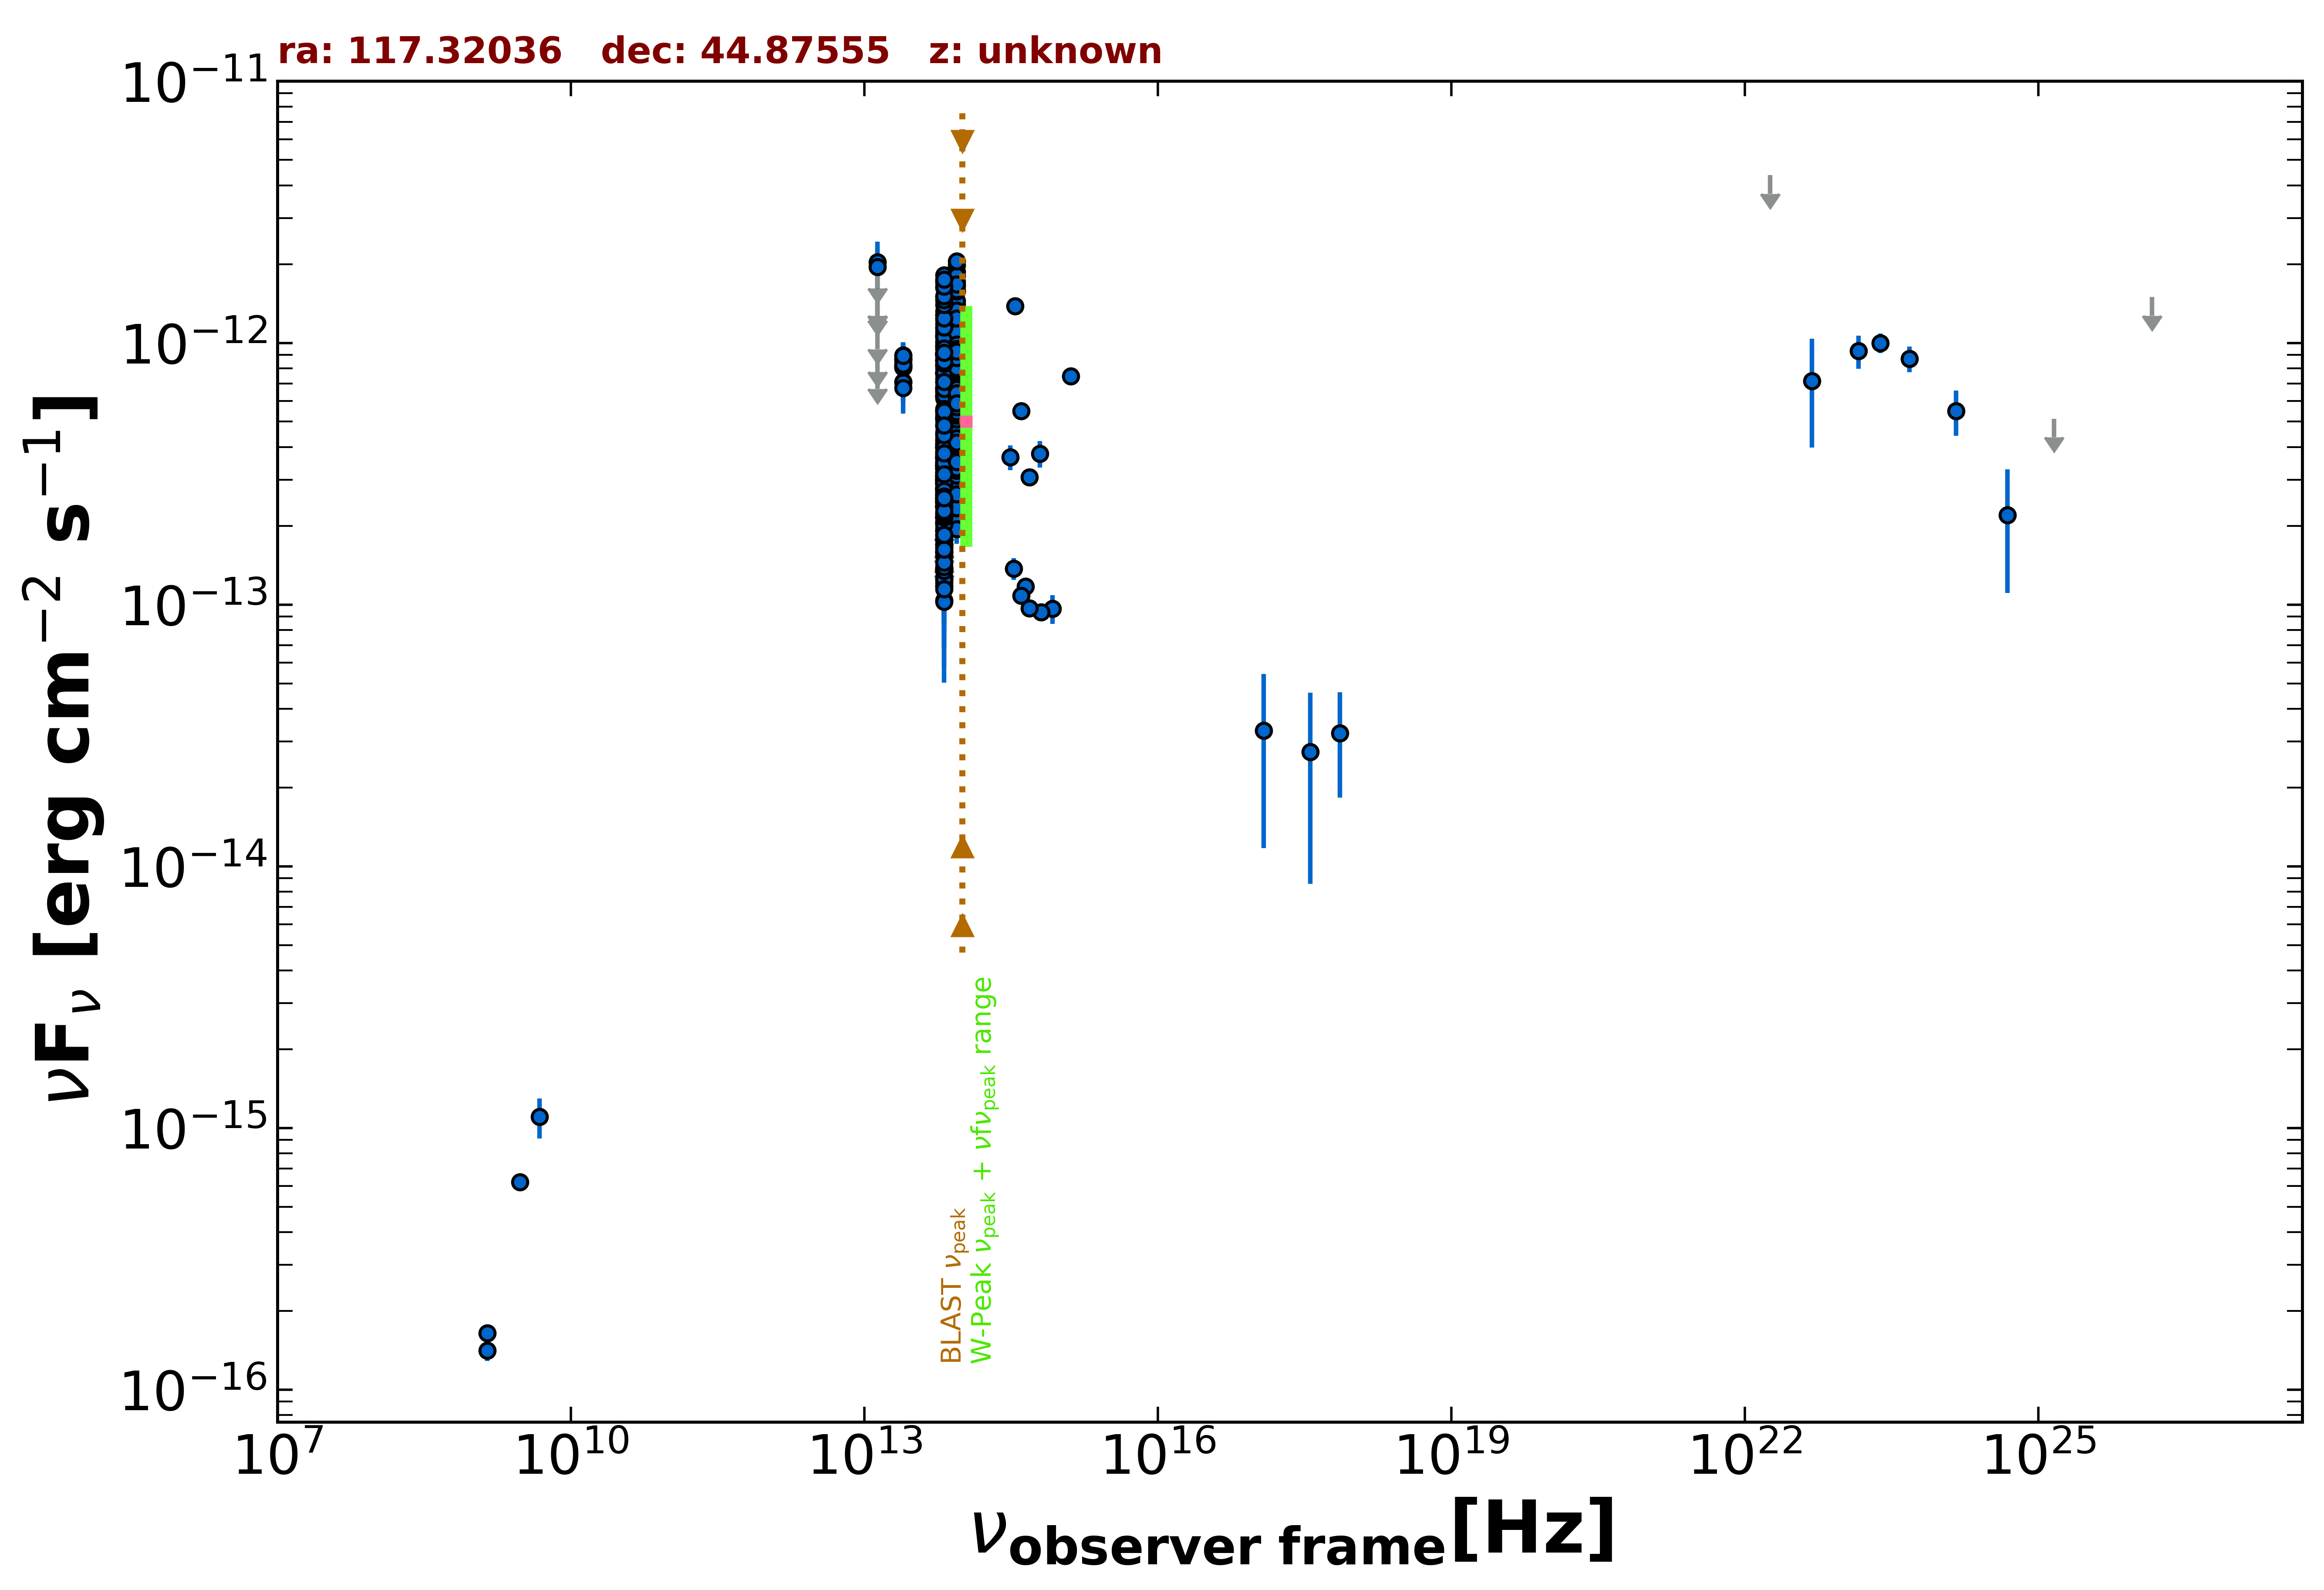

Source data for this figure (header and first rows):
freq., flux, err_flux, MJD_start, MJD_end, flag, catalog, reference
1.400e+09, 1.645e-16, 1.900e-18, 55000, 55000, , FIRST, White et al. 1997  ApJ  475 479
1.400e+09, 1.414e-16, 1.260e-17, 55000, 55000, , NVSS, Condon et al. 1998  AJ  115  1693
3.000e+09, 6.206e-16, 8.400e-18, 55000, 55000, , VLASSQL, Gordon et al. 2021  ApJS  255  30
7.253e+17, 3.231e-14, 1.401e-14, 55000, 55000, , 2SXPS, Evans et al. 2020  ApJS  247  54
1.209e+17, 3.301e-14, 2.129e-14, 55000, 55000, , 2SXPS, Evans et al. 2020  ApJS  247  54
3.627e+17, 2.735e-14, 1.877e-14, 55000, 55000, , 2SXPS, Evans et al. 2020  ApJS  247  54
4.800e+09, 1.104e-15, 1.920e-16, 55000, 55000, , GB6, Gregory et al. 1996  ApJS  103  427
8.817e+13, 6.836e-13, 3.100e-15, 55000, 55000, , UNWISE, Schlafly et al. 2019  ApJS  240  30
6.517e+13, 6.517e-13, 4.300e-15, 55000, 55000, , UNWISE, Schlafly et al. 2019  ApJS  240  30
8.817e+13, 7.126e-13, 1.775e-14, 55000, 55000, , WISE, Wright et al. 2010  AJ  140  1868
6.517e+13, 6.727e-13, 1.800e-14, 55000, 55000, , WISE, Wright et al. 2010  AJ  140  1868
2.498e+13, 8.135e-13, 4.045e-14, 55000, 55000, , WISE, Wright et al. 2010  AJ  140  1868
1.363e+13, 8.994e-13, 1.320e-13, 55000, 55000, , WISE, Wright et al. 2010  AJ  140  1868
8.817e+13, 4.827e-13, 3.335e-14, 58042, 58042, , NEOWISE, Mainzer et al. 2014  ApJ  792  30
6.517e+13, 3.412e-13, 3.840e-14, 58042, 58042, , NEOWISE, Mainzer et al. 2014  ApJ  792  30
8.817e+13, 6.201e-13, 3.030e-14, 58041, 58041, , NEOWISE, Mainzer et al. 2014  ApJ  792  30
6.517e+13, 6.209e-13, 4.295e-14, 58041, 58041, , NEOWISE, Mainzer et al. 2014  ApJ  792  30
8.817e+13, 4.765e-13, 2.770e-14, 58042, 58042, , NEOWISE, Mainzer et al. 2014  ApJ  792  30
6.517e+13, 3.307e-13, 4.275e-14, 58042, 58042, , NEOWISE, Mainzer et al. 2014  ApJ  792  30
8.817e+13, 5.542e-13, 3.265e-14, 58041, 58041, , NEOWISE, Mainzer et al. 2014  ApJ  792  30
6.517e+13, 3.850e-13, 4.515e-14, 58041, 58041, , NEOWISE, Mainzer et al. 2014  ApJ  792  30
8.817e+13, 4.849e-13, 4.650e-14, 58042, 58042, , NEOWISE, Mainzer et al. 2014  ApJ  792  30
6.517e+13, 3.735e-13, 4.450e-14, 58042, 58042, , NEOWISE, Mainzer et al. 2014  ApJ  792  30
8.817e+13, 5.263e-13, 3.200e-14, 58041, 58041, , NEOWISE, Mainzer et al. 2014  ApJ  792  30
6.517e+13, 5.217e-13, 4.815e-14, 58041, 58041, , NEOWISE, Mainzer et al. 2014  ApJ  792  30
8.817e+13, 6.060e-13, 3.015e-14, 58041, 58041, , NEOWISE, Mainzer et al. 2014  ApJ  792  30
6.517e+13, 4.486e-13, 3.930e-14, 58041, 58041, , NEOWISE, Mainzer et al. 2014  ApJ  792  30
8.817e+13, 4.999e-13, 2.995e-14, 58041, 58041, , NEOWISE, Mainzer et al. 2014  ApJ  792  30
6.517e+13, 3.697e-13, 3.715e-14, 58041, 58041, , NEOWISE, Mainzer et al. 2014  ApJ  792  30
8.817e+13, 4.944e-13, 2.915e-14, 58042, 58042, , NEOWISE, Mainzer et al. 2014  ApJ  792  30
6.517e+13, 3.600e-13, 3.850e-14, 58042, 58042, , NEOWISE, Mainzer et al. 2014  ApJ  792  30
8.817e+13, 5.977e-13, 3.030e-14, 58041, 58041, , NEOWISE, Mainzer et al. 2014  ApJ  792  30
6.517e+13, 5.458e-13, 4.835e-14, 58041, 58041, , NEOWISE, Mainzer et al. 2014  ApJ  792  30
8.817e+13, 5.101e-13, 4.140e-14, 58041, 58041, , NEOWISE, Mainzer et al. 2014  ApJ  792  30
6.517e+13, 5.075e-13, 4.260e-14, 58041, 58041, , NEOWISE, Mainzer et al. 2014  ApJ  792  30
8.817e+13, 4.944e-13, 2.735e-14, 58042, 58042, , NEOWISE, Mainzer et al. 2014  ApJ  792  30
6.517e+13, 3.115e-13, 3.710e-14, 58042, 58042, , NEOWISE, Mainzer et al. 2014  ApJ  792  30
8.817e+13, 3.210e-13, 2.545e-14, 58406, 58406, , NEOWISE, Mainzer et al. 2014  ApJ  792  30
6.517e+13, 2.912e-13, 4.930e-14, 58406, 58406, , NEOWISE, Mainzer et al. 2014  ApJ  792  30
8.817e+13, 3.414e-13, 2.865e-14, 58406, 58406, , NEOWISE, Mainzer et al. 2014  ApJ  792  30
6.517e+13, 2.470e-13, 4.555e-14, 58406, 58406, , NEOWISE, Mainzer et al. 2014  ApJ  792  30
8.817e+13, 3.242e-13, 3.170e-14, 58406, 58406, , NEOWISE, Mainzer et al. 2014  ApJ  792  30
6.517e+13, 2.376e-13, 3.710e-14, 58406, 58406, , NEOWISE, Mainzer et al. 2014  ApJ  792  30
8.817e+13, 3.516e-13, 2.660e-14, 58406, 58406, , NEOWISE, Mainzer et al. 2014  ApJ  792  30
6.517e+13, 2.030e-13, 4.085e-14, 58406, 58406, , NEOWISE, Mainzer et al. 2014  ApJ  792  30
8.817e+13, 3.315e-13, 2.415e-14, 58406, 58406, , NEOWISE, Mainzer et al. 2014  ApJ  792  30
6.517e+13, 2.784e-13, 4.275e-14, 58406, 58406, , NEOWISE, Mainzer et al. 2014  ApJ  792  30
8.817e+13, 2.772e-13, 2.605e-14, 58406, 58406, , NEOWISE, Mainzer et al. 2014  ApJ  792  30
6.517e+13, 2.145e-13, 4.865e-14, 58406, 58406, , NEOWISE, Mainzer et al. 2014  ApJ  792  30
8.817e+13, 3.134e-13, 2.715e-14, 58406, 58406, , NEOWISE, Mainzer et al. 2014  ApJ  792  30
6.517e+13, 2.431e-13, 4.325e-14, 58406, 58406, , NEOWISE, Mainzer et al. 2014  ApJ  792  30
8.817e+13, 3.449e-13, 4.135e-14, 58406, 58406, , NEOWISE, Mainzer et al. 2014  ApJ  792  30
6.517e+13, 2.081e-13, 3.875e-14, 58406, 58406, , NEOWISE, Mainzer et al. 2014  ApJ  792  30
8.817e+13, 8.767e-13, 3.470e-14, 57310, 57310, , NEOWISE, Mainzer et al. 2014  ApJ  792  30
6.517e+13, 8.571e-13, 4.660e-14, 57310, 57310, , NEOWISE, Mainzer et al. 2014  ApJ  792  30
8.817e+13, 9.029e-13, 3.660e-14, 57310, 57310, , NEOWISE, Mainzer et al. 2014  ApJ  792  30
6.517e+13, 8.201e-13, 6.275e-14, 57310, 57310, , NEOWISE, Mainzer et al. 2014  ApJ  792  30
8.817e+13, 7.671e-13, 3.605e-14, 57310, 57310, , NEOWISE, Mainzer et al. 2014  ApJ  792  30
6.517e+13, 6.599e-13, 4.075e-14, 57310, 57310, , NEOWISE, Mainzer et al. 2014  ApJ  792  30
8.817e+13, 9.666e-13, 4.030e-14, 57310, 57310, , NEOWISE, Mainzer et al. 2014  ApJ  792  30
... 490 more rows
